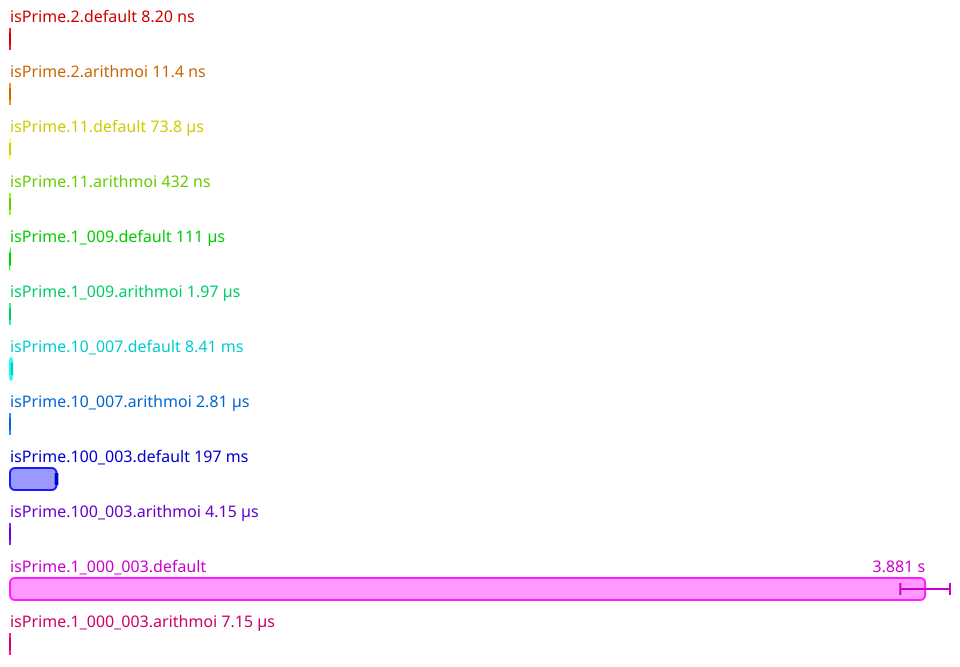

The data file committed next to this chart (first rows):
Name, Mean (ps), 2*Stdev (ps)
All.isPrime.2.default, 8199, 698
All.isPrime.2.arithmoi, 11385, 226
All.isPrime.11.default, 73771846, 1324628
All.isPrime.11.arithmoi, 432127, 10674
All.isPrime.1_009.default, 110882359, 2753662
All.isPrime.1_009.arithmoi, 1969577, 91932
All.isPrime.10_007.default, 8405816750, 715666972
All.isPrime.10_007.arithmoi, 2806342, 115676
All.isPrime.100_003.default, 197299969000, 3429412734
All.isPrime.100_003.arithmoi, 4152073, 294780
All.isPrime.1_000_003.default, 3881060015200, 105381293578
All.isPrime.1_000_003.arithmoi, 7147570, 677664
